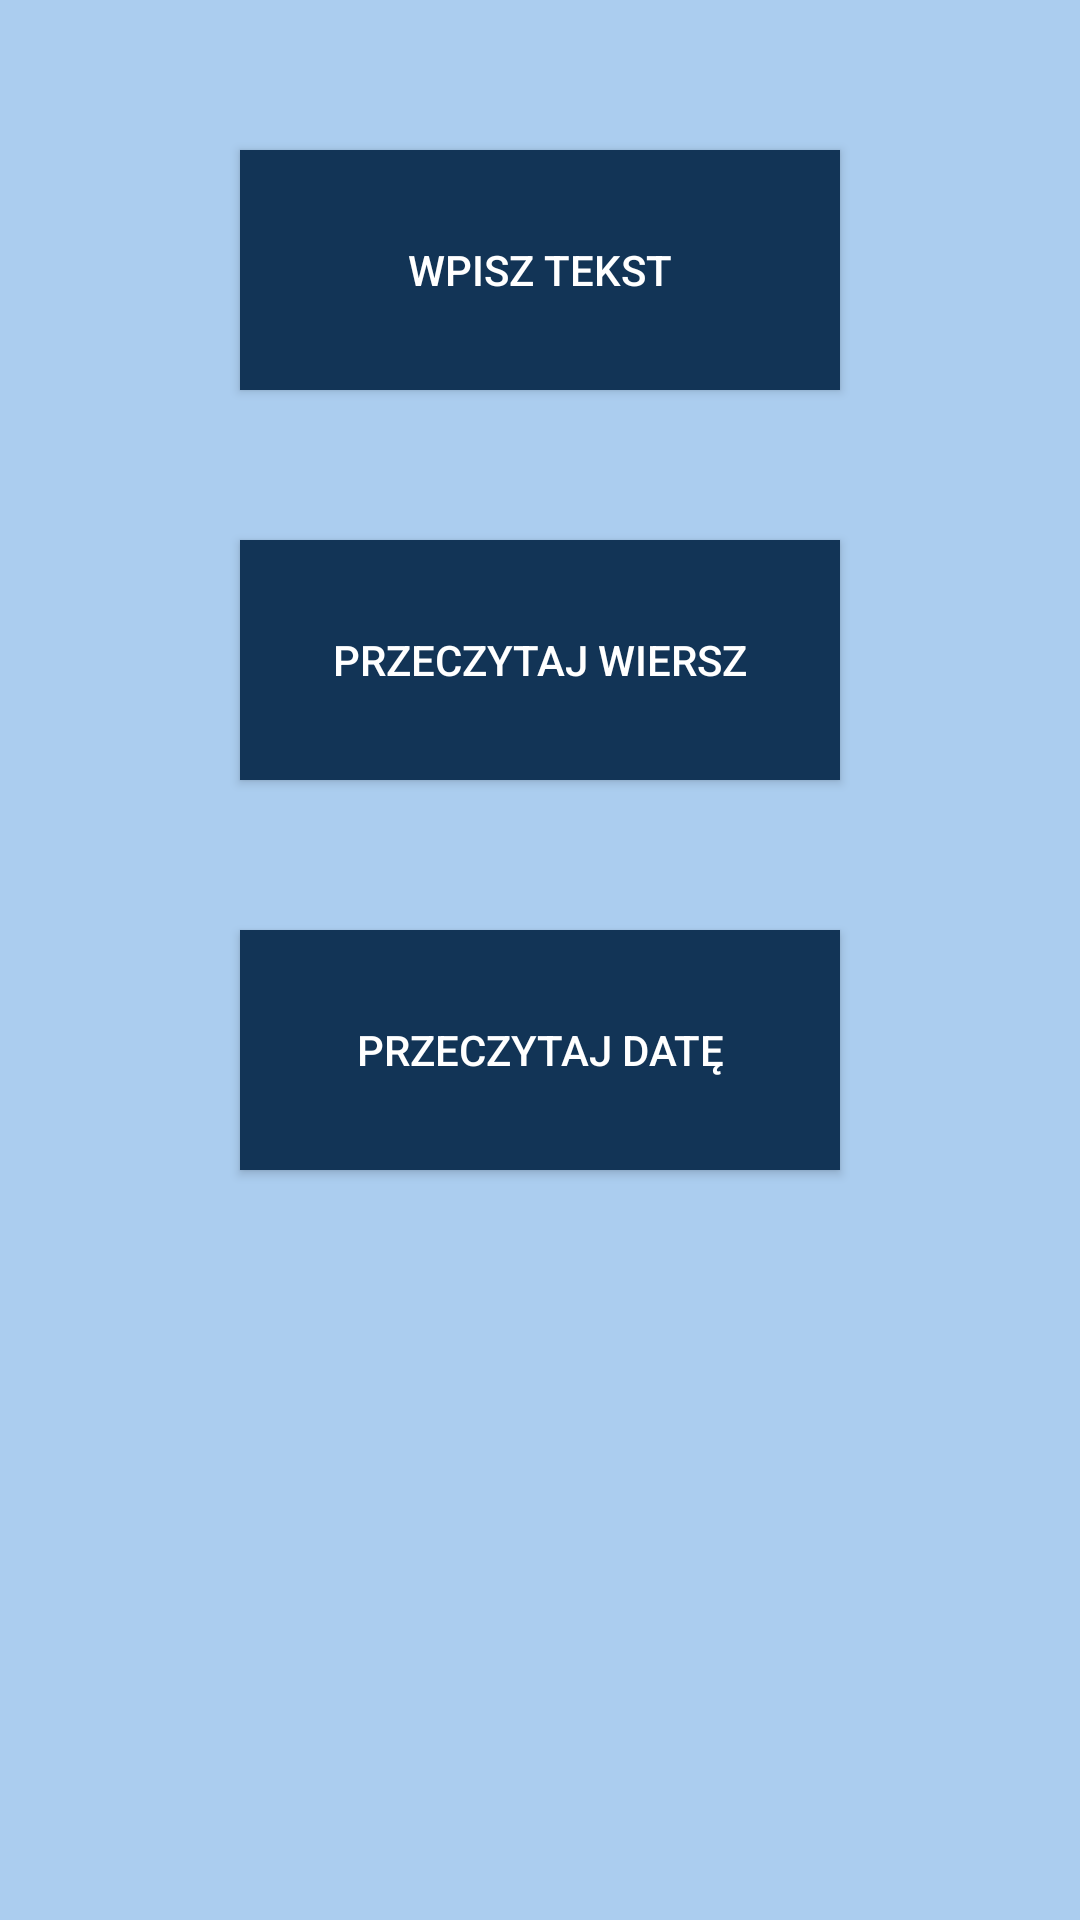

Reconstruct the res/layout file that produces this screen, plus the resources it refers to.
<!-- AndroidManifest.xml: application theme AppTheme -->
<!-- res/layout/activity_main.xml -->
<LinearLayout xmlns:android="http://schemas.android.com/apk/res/android"
    xmlns:tools="http://schemas.android.com/tools"
    android:id="@+id/main"
    android:layout_width="match_parent"
    android:layout_height="match_parent"
    android:background="#abcdef"
    android:orientation="vertical">
  
    <Button
        android:id="@+id/button1"
        android:layout_width="200dp"
        android:layout_height="80dp"
        android:layout_gravity="center_horizontal"
        android:layout_marginTop="50dp"
        android:background="#123456"
        android:text="Wpisz tekst"
        android:textColor="#ffffff" />
    
    <Button
        android:id="@+id/button2"
        android:layout_width="200dp"
        android:layout_height="80dp"
        android:layout_gravity="center_horizontal"
        android:layout_marginTop="50dp"
        android:background="#123456"
        android:text="Przeczytaj wiersz"
        android:textColor="#ffffff"
        />
    
    <Button
        android:id="@+id/button3"
        android:layout_width="200dp"
        android:layout_height="80dp"
        android:layout_gravity="center_horizontal"
        android:layout_marginTop="50dp"
        android:background="#123456"
        android:text="Przeczytaj datę"
        android:textColor="#ffffff"
        />
    
    </LinearLayout>
<!-- resources referenced by this layout -->
<resources>
  <style name="AppTheme" parent="AppBaseTheme">
          
      </style>
  <style name="AppBaseTheme" parent="Theme.AppCompat.Light.DarkActionBar">
          
      </style>
</resources>
